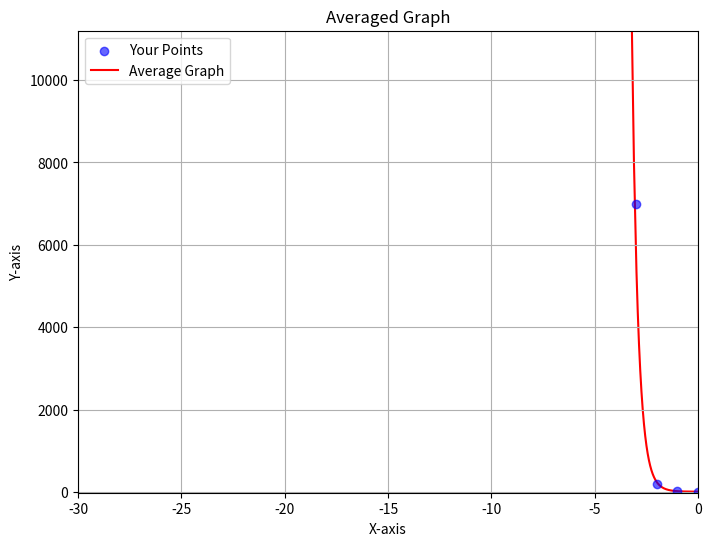
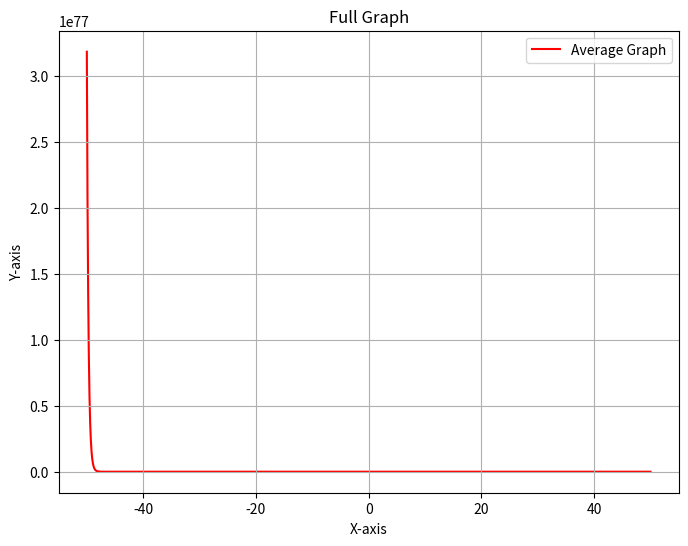

Here is the Python script that generated these plots, in order:
import numpy as np
import itertools
from scipy.optimize import curve_fit
import math
import matplotlib.pyplot as plt


x_graph_limit_low = -10
x_graph_limit_high = 2.2
y_graph_limit_low = -6.5
y_graph_limit_high = 1.6

# Define the exponential model fitting function
def fit_exp(x_points, y_points):
    def exp_model(x, A, b, C):
        return A * np.exp(b * x) + C
    
    # Initial guess for parameters A, b, and C
    initial_guess = [2.0, 0.1, 1.0]
    
    # Fit the model to the points
    params, _ = curve_fit(exp_model, x_points, y_points, p0=initial_guess)
    return params

# Define the exponential value evaluation function
def expval(A, b, C, x_common):
    return A * np.exp(b * x_common) + C

# Sample data points
x = np.array([-3,-2,-1,0])
y = np.array([7000, 200, 21,3])


x_min = np.min(x)
x_max = np.max(x)
y_max = np.max(y)
y_min = np.min(y)

# Generate all combinations of three points
combinations = list(itertools.combinations(range(len(x)), 3))

all_y_values = []
x_common = np.linspace(x_min, x_max, 400)
x_forward = np.linspace(x_max+0.1, 50, 400)
x_backward = np.linspace(-50, x_min-0.1, 400)
x_common = np.append(x_common, x_forward)
x_common = np.insert(x_common, 0, x_backward)

# Iterate over all combinations, fit the model, and evaluate it
for combo in combinations:
    x_points = [x[i] for i in combo]
    y_points = [y[i] for i in combo]
    
    try:
        A, b, C = fit_exp(x_points, y_points)
        y_values = expval(A, b, C, x_common)
        all_y_values.append(y_values)
    except RuntimeError as e:
        print(f"Error fitting combination {combo}: {e}")

# Compute the average y-values
all_y_values = np.array(all_y_values)
y_average = np.mean(all_y_values, axis=0)

# Output the average y-values
#print("Average y-values:", y_average)


plt.figure(figsize=(8, 6))
plt.scatter(x, y, color='blue', alpha=0.6, marker='o', label='Your Points',zorder=2)
plt.plot(x_common, y_average, color='red', label='Average Graph', zorder=1)
plt.xlabel('X-axis')
plt.ylabel('Y-axis')
plt.title('Averaged Graph')
plt.grid(True)
plt.xlim(abs(x_min)*x_graph_limit_low, abs(x_max)*x_graph_limit_high) # for limits on the plots
plt.ylim(abs(y_min)*y_graph_limit_low, abs(y_max)*y_graph_limit_high)
plt.legend()
plt.show()

plt.figure(figsize=(8, 6))
plt.plot(x_common, y_average, color='red', label='Average Graph',zorder=1)
plt.xlabel('X-axis')
plt.ylabel('Y-axis')
plt.title('Full Graph')
plt.grid(True)
plt.legend()
plt.show()